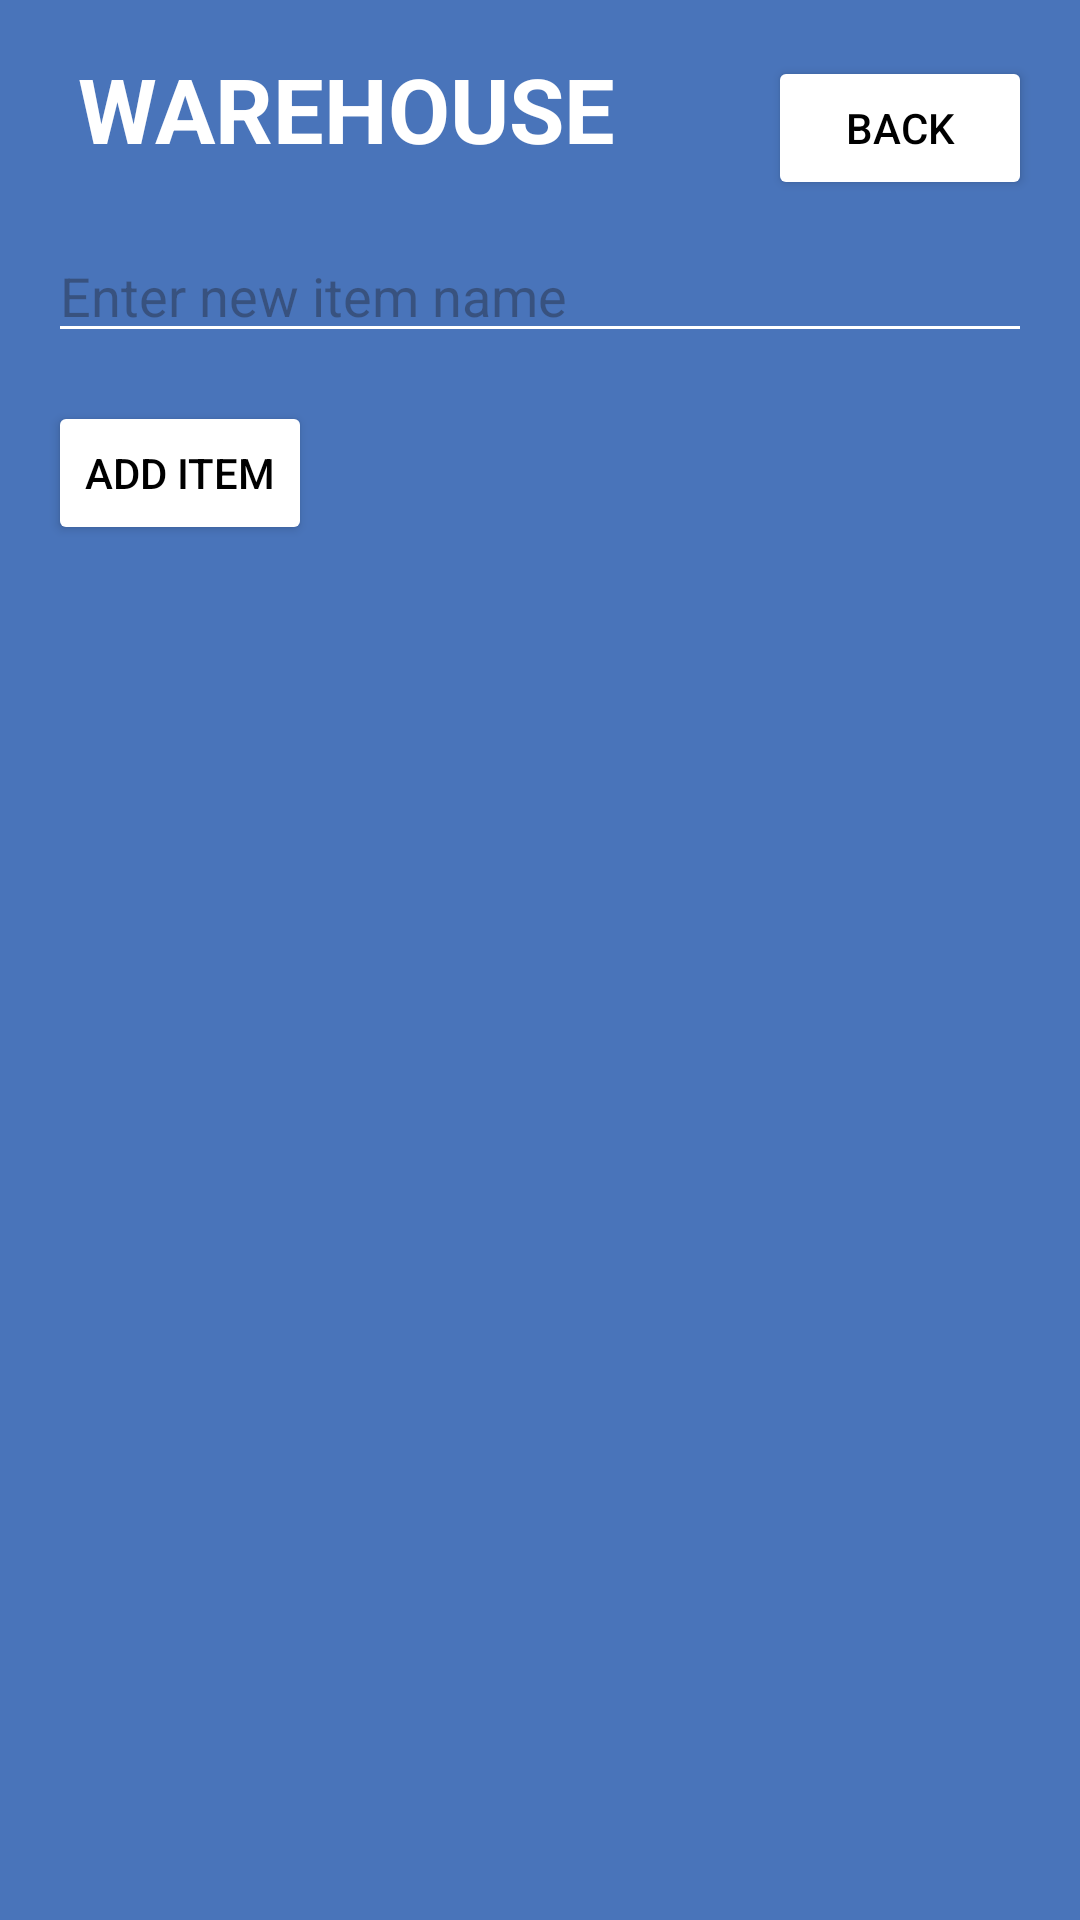

Here is an Android app screen rendered from its layout file. Give the layout XML and the strings, colors and styles it references.
<!-- AndroidManifest.xml: application theme Theme.ScanBarcodeVersion1 -->
<!-- res/layout/activity_add_item.xml -->
<RelativeLayout xmlns:android="http://schemas.android.com/apk/res/android"
    xmlns:tools="http://schemas.android.com/tools"
    android:layout_width="match_parent"
    android:layout_height="match_parent"
    tools:context=".AddItemActivity"
    android:padding="16dp"
    android:background="@color/blue">

    <TextView
        android:layout_width="wrap_content"
        android:layout_height="wrap_content"
        android:text="WAREHOUSE"
        android:textSize="30dp"
        android:textStyle="bold"
        android:textColor="@color/white"
        android:layout_marginLeft="10dp"
        android:id="@+id/warehouseText" />

    <Button
        android:id="@+id/buttonBack"
        android:layout_width="wrap_content"
        android:layout_height="wrap_content"
        android:text="Back"
        android:layout_alignParentRight="true"
        android:layout_alignBaseline="@id/warehouseText"
        android:backgroundTint="@android:color/white"
        android:textColor="@android:color/black" />

    <EditText
        android:id="@+id/editTextNewItem"
        android:layout_width="match_parent"
        android:layout_height="wrap_content"
        android:hint="Enter new item name"
        android:layout_below="@+id/warehouseText"
        android:layout_marginTop="20dp"
        android:backgroundTint="@android:color/white"
        android:textColor="@android:color/white" />

    <Button
        android:id="@+id/buttonAddItem"
        android:layout_width="wrap_content"
        android:layout_height="wrap_content"
        android:text="Add Item"
        android:layout_below="@+id/editTextNewItem"
        android:layout_marginTop="16dp"
        android:backgroundTint="@android:color/white"
        android:textColor="@android:color/black" />

    <androidx.recyclerview.widget.RecyclerView
        android:id="@+id/recyclerViewItems"
        android:layout_width="match_parent"
        android:layout_height="match_parent"
        android:layout_below="@id/buttonAddItem"
        android:layout_marginTop="16dp"
        android:backgroundTint="@android:color/white" />
</RelativeLayout>
<!-- resources referenced by this layout -->
<resources>
  <color name="blue">#4974ba</color>
  <color name="white">#FFFFFFFF</color>
  <style name="Theme.ScanBarcodeVersion1" parent="Base.Theme.ScanBarcodeVersion1" />
  <style name="Base.Theme.ScanBarcodeVersion1" parent="Theme.Material3.DayNight.NoActionBar">
          
          
      </style>
</resources>
